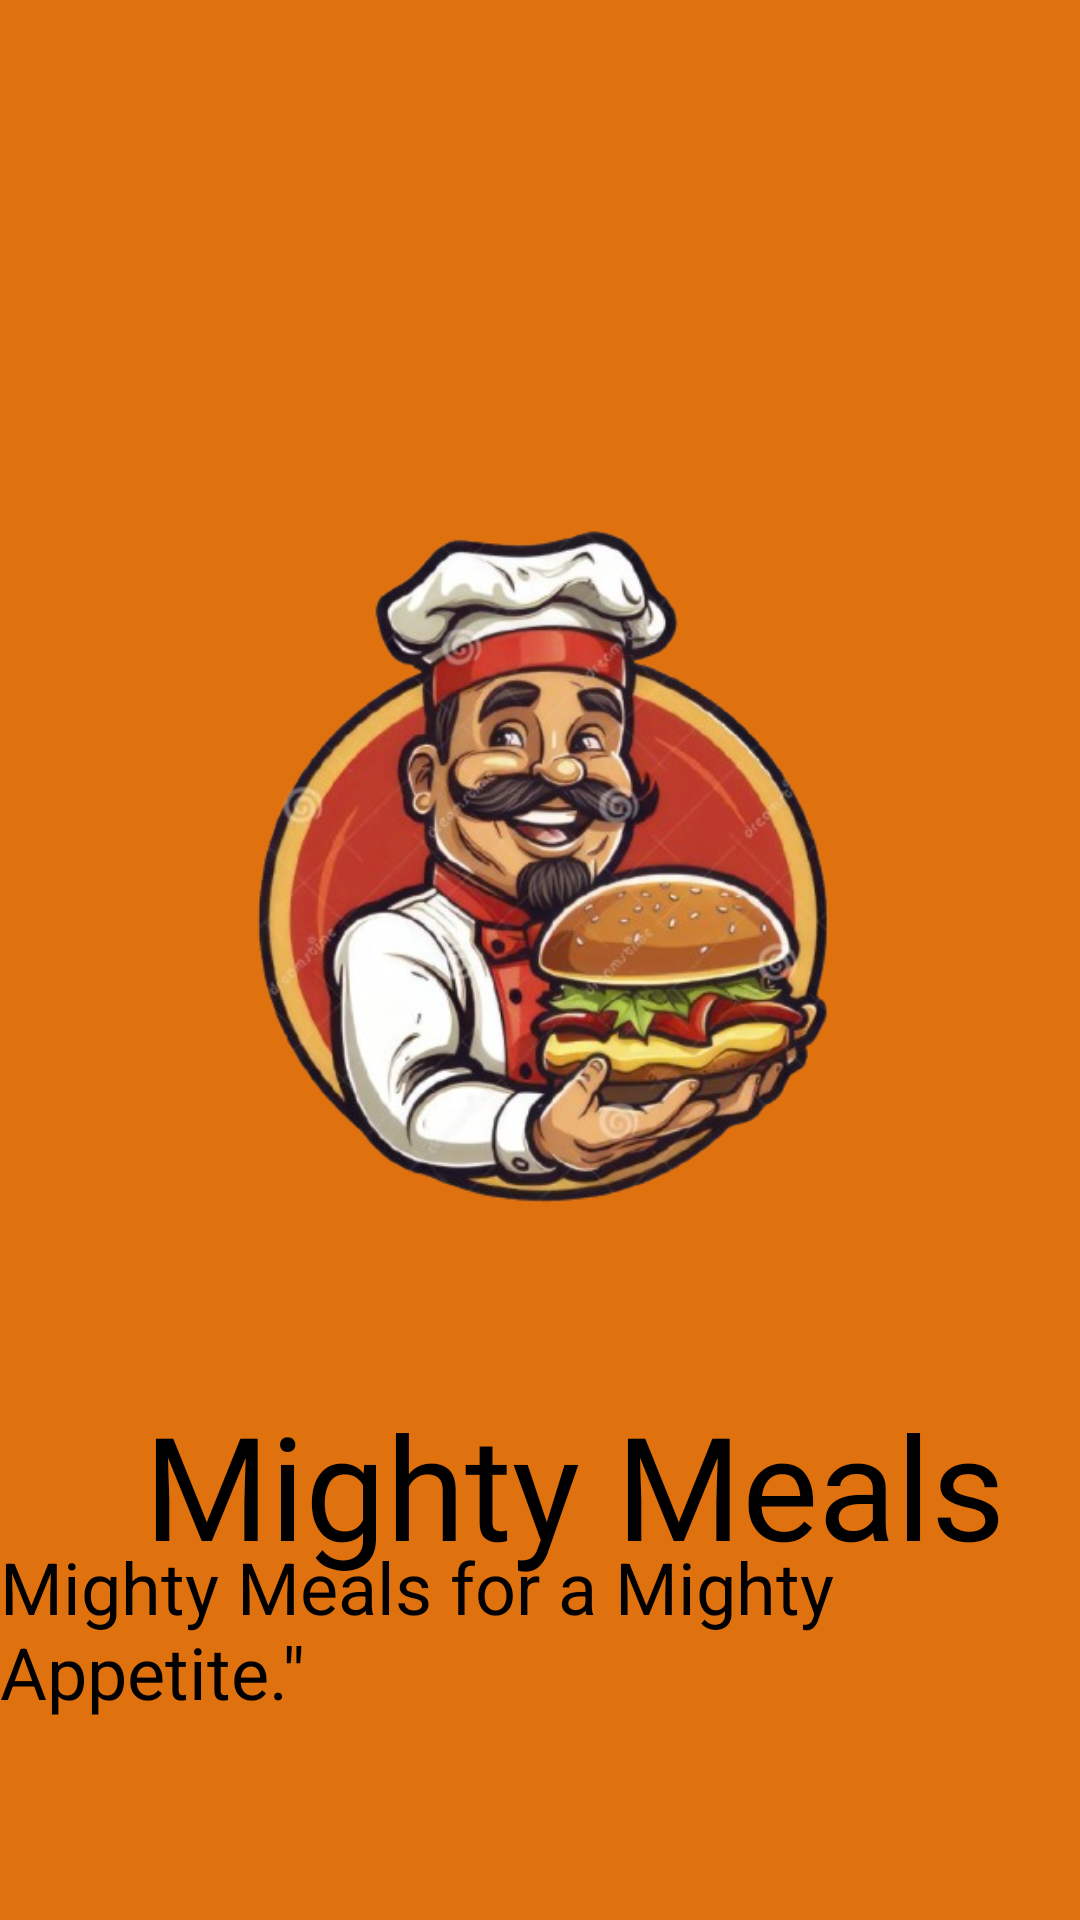

Reconstruct the res/layout file that produces this screen, plus the resources it refers to.
<!-- AndroidManifest.xml: application theme Theme.Mightymeals -->
<!-- res/layout/activity_splash.xml -->
<?xml version="1.0" encoding="utf-8"?>
<androidx.constraintlayout.widget.ConstraintLayout xmlns:android="http://schemas.android.com/apk/res/android"
    xmlns:app="http://schemas.android.com/apk/res-auto"
    xmlns:tools="http://schemas.android.com/tools"
    android:id="@+id/main"
    android:layout_width="match_parent"
    android:layout_height="match_parent"
    android:background="@color/primaryColor"
    android:textAlignment="center"
    tools:context=".SplashActivity">

    <ImageView
        android:id="@+id/imageview"
        android:layout_width="281dp"
        android:layout_height="341dp"
        android:layout_marginStart="16dp"
        android:layout_marginEnd="16dp"
        android:src="@drawable/logo1"
        app:layout_constraintBottom_toBottomOf="parent"
        app:layout_constraintEnd_toEndOf="parent"
        app:layout_constraintStart_toStartOf="parent"
        app:layout_constraintTop_toTopOf="parent"
        app:layout_constraintVertical_bias="0.429"
        tools:ignore="MissingConstraints" />

    <TextView
        android:id="@+id/textView"
        android:layout_width="358dp"
        android:layout_height="65dp"
        android:layout_marginStart="16dp"
        android:fontFamily="@font/aclonica"
        android:gravity="center"
        android:text="Mighty Meals"
        android:textColor="@android:color/black"
        android:textSize="48sp"
        app:layout_constraintBottom_toBottomOf="parent"
        app:layout_constraintEnd_toEndOf="parent"
        app:layout_constraintHorizontal_bias="0.27"
        app:layout_constraintStart_toStartOf="parent"
        app:layout_constraintTop_toTopOf="parent"
        app:layout_constraintVertical_bias="0.804" />

    <TextView
        android:id="@+id/textView2"
        android:layout_width="wrap_content"
        android:layout_height="wrap_content"
        android:text="Mighty Meals for a Mighty Appetite.&quot;"
        android:textColor="@color/black"
        android:textSize="24sp"
        app:layout_constraintBottom_toBottomOf="parent"
        app:layout_constraintEnd_toEndOf="parent"
        app:layout_constraintHorizontal_bias="0.44"
        app:layout_constraintStart_toStartOf="parent"
        app:layout_constraintTop_toTopOf="parent"
        app:layout_constraintVertical_bias="0.885" />


</androidx.constraintlayout.widget.ConstraintLayout>
<!-- resources referenced by this layout -->
<resources>
  <color name="black">#FF000000</color>
  <color name="primaryColor">#E0710F</color>
  <!-- drawable logo1: png bitmap (drawable, 243293 bytes) -->
  <style name="Theme.Mightymeals" parent="Base.Theme.Mightymeals" />
  <style name="Base.Theme.Mightymeals" parent="Theme.Material3.DayNight.NoActionBar">
          
          
      </style>
</resources>
